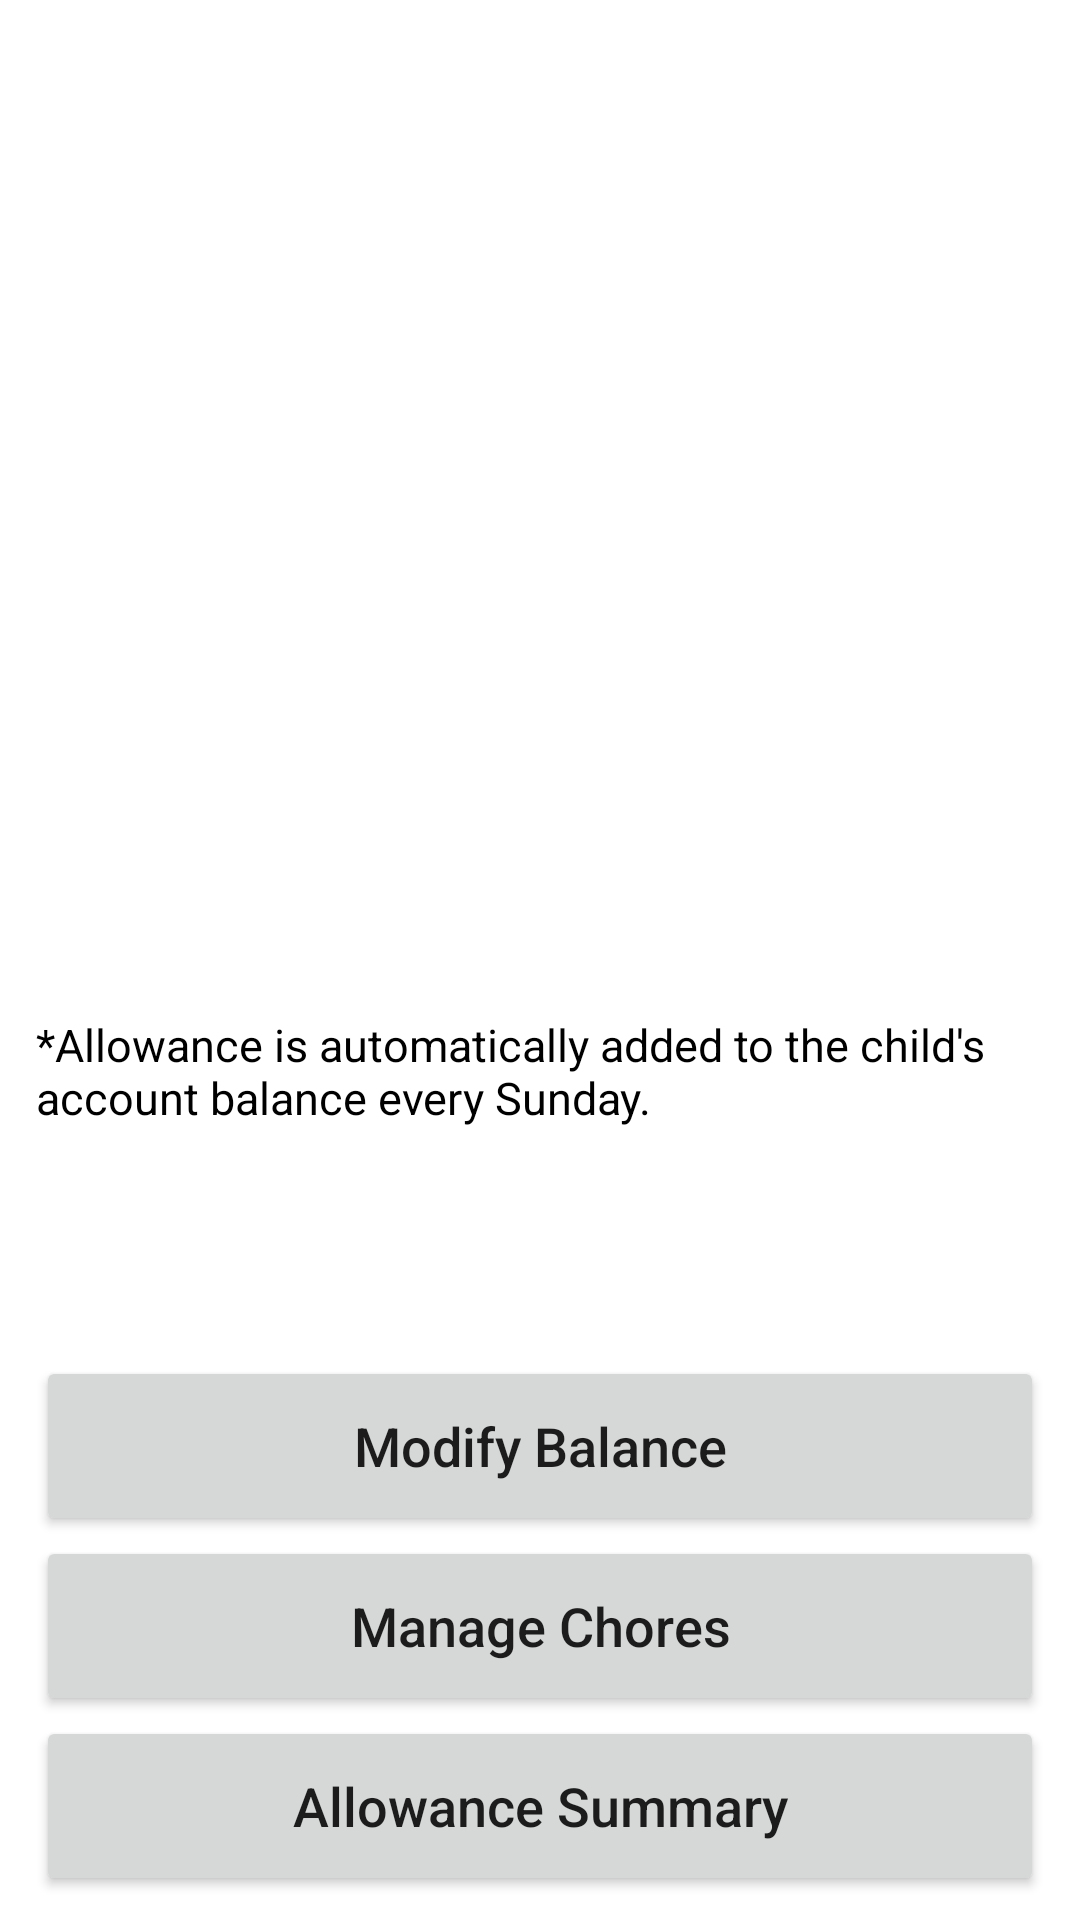

Reconstruct the res/layout file that produces this screen, plus the resources it refers to.
<!-- AndroidManifest.xml: application theme Theme.Smartsavr -->
<!-- res/layout/activity_parent_child_detail.xml -->
<?xml version="1.0" encoding="utf-8"?>
<LinearLayout xmlns:android="http://schemas.android.com/apk/res/android"
    xmlns:tools="http://schemas.android.com/tools"
    android:layout_width="match_parent"
    android:layout_height="match_parent"
    android:gravity="center"
    android:orientation="vertical"
    tools:context="com.northeasternproject.smartsavr.ParentChildDetailActivity">

    <TextView
        android:id="@+id/child_name"
        android:textColor="@color/black"
        android:layout_gravity="start"
        android:textSize="20sp"
        android:layout_marginTop="20dp"
        android:gravity="center"
        tools:text="Child Name"
        android:layout_width="match_parent"
        android:layout_height="wrap_content"/>

    <ImageView
        android:id="@+id/logo"
        android:layout_width="150dp"
        android:layout_height="150dp"
        android:layout_marginTop="20dp"
        android:src="@drawable/profile"
        tools:src="@drawable/asset_3"/>

    <TextView
        android:id="@+id/chores_completed"
        android:textColor="@color/black"
        android:layout_gravity="start"
        android:textSize="20sp"
        android:layout_marginTop="20dp"
        android:layout_marginStart="12dp"
        tools:text="Chores Completed: 27"
        android:layout_width="wrap_content"
        android:layout_height="wrap_content"/>

    <TextView
        android:id="@+id/current_balance"
        android:textColor="@color/black"
        android:layout_gravity="start"
        android:textSize="20sp"
        android:layout_marginStart="12dp"
        tools:text="Current Balance: $350.28"
        android:layout_width="wrap_content"
        android:layout_height="wrap_content"/>

    <TextView
        android:id="@+id/allowance"
        android:textColor="@color/black"
        android:layout_gravity="start"
        android:textSize="20sp"
        android:layout_marginStart="12dp"
        tools:text="Allowance: $10 per week*"
        android:layout_width="wrap_content"
        android:layout_height="wrap_content"/>

    <TextView
        android:id="@+id/allowance_disclaimer"
        android:textColor="@color/black"
        android:layout_gravity="start"
        android:textSize="15sp"
        android:layout_marginStart="12dp"
        android:layout_marginTop="20dp"
        android:text="*Allowance is automatically added to the child's account balance every Sunday."
        android:layout_width="wrap_content"
        android:layout_height="wrap_content"/>

    <Space
        android:layout_width="fill_parent"
        android:layout_height="0dp"
        android:layout_weight="1" />

    <Button
        android:id="@+id/modify_balance"
        style="@style/Button.Standard"
        android:text="Modify Balance" />

    <Button
        android:id="@+id/manage"
        style="@style/Button.Standard"
        android:text="Manage Chores" />

    <Button
        android:id="@+id/allowance_summary"
        style="@style/Button.Standard"
        android:layout_marginBottom="8dp"
        android:text="@string/allowance_summary" />
</LinearLayout>
<!-- resources referenced by this layout -->
<resources>
  <string name="allowance_summary">Allowance Summary</string>
  <style name="Button.Standard" parent="ThemeOverlay.AppCompat">
          <item name="textAllCaps">false</item>
          <item name="android:letterSpacing">0</item>
          <item name="android:layout_width">match_parent</item>
          <item name="android:layout_height">60dp</item>
          <item name="android:layout_marginHorizontal">12dp</item>
          <item name="android:textSize">18sp</item>
      </style>
  <style name="Theme.Smartsavr" parent="Theme.MaterialComponents.Light.DarkActionBar">
          <item name="android:forceDarkAllowed" tools:targetApi="q">false</item>
  
          
          <item name="colorPrimary">@color/purple_500</item>
          <item name="colorPrimaryVariant">@color/purple_700</item>
          <item name="colorOnPrimary">@color/white</item>
          
          <item name="colorSecondary">@color/teal_200</item>
          <item name="colorSecondaryVariant">@color/teal_700</item>
          <item name="colorOnSecondary">@color/black</item>
          
          <item name="android:statusBarColor">?attr/colorPrimaryVariant</item>
          
      </style>
  <!-- not gathered from this repository: default colours our renderer supplied (Android Studio template values) -->
  <color name="purple_500">#FF6200EE</color>
  <color name="purple_700">#FF3700B3</color>
  <color name="teal_200">#FF03DAC5</color>
  <color name="teal_700">#FF018786</color>
  <color name="black">#FF000000</color>
  <color name="white">#FFFFFFFF</color>
</resources>
